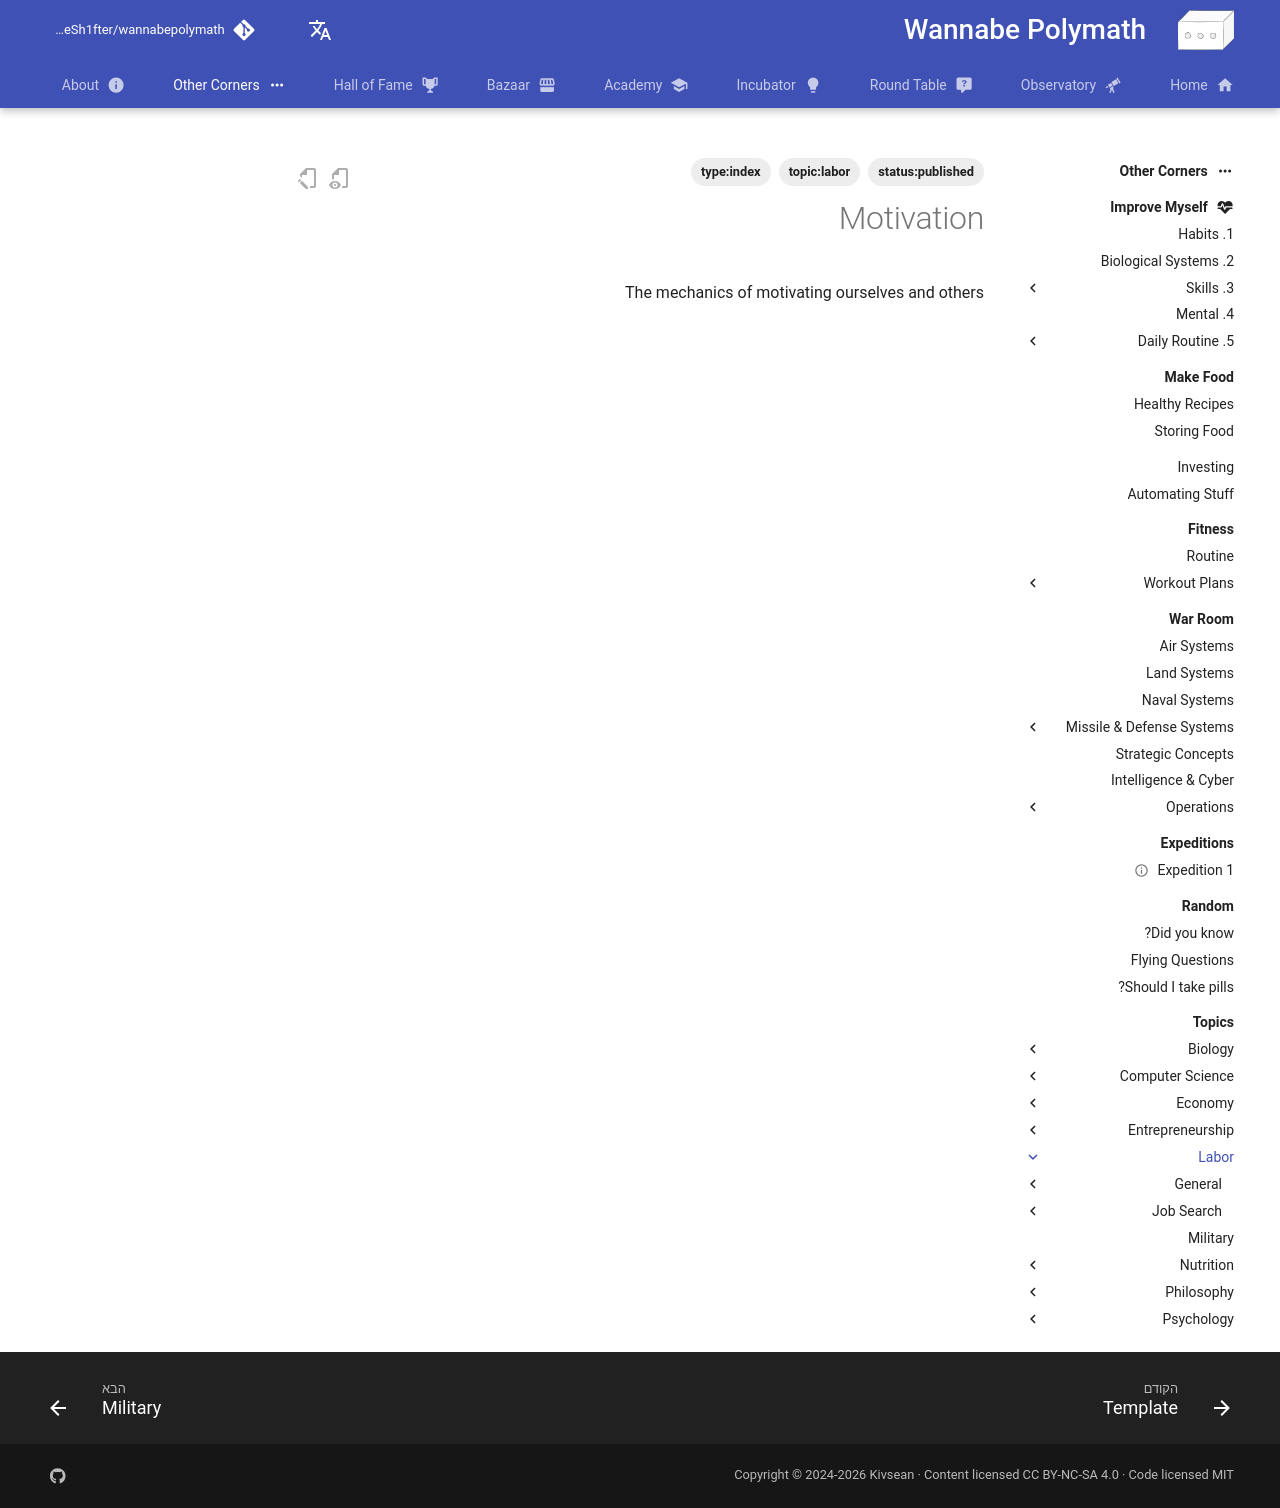

repository: Sh4peSh1fter/wannabepolymath · page: he/other_corners/topics/labor/motivation/index.html · generator: mkdocs

The mechanics of motivating ourselves and others
